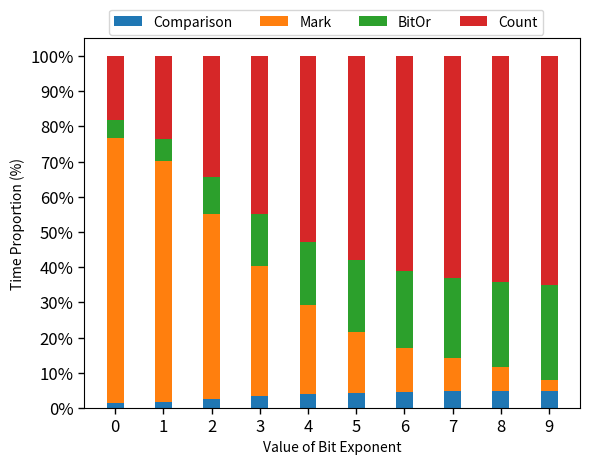

Python code for this plot: (Note: this script raises an exception after producing the figure.)
import matplotlib
import matplotlib.pyplot as plt
import numpy as np
from matplotlib import rc
from matplotlib.ticker import FuncFormatter 
from matplotlib.pyplot import MultipleLocator
rc('mathtext', default='regular')
plt.rcParams['axes.unicode_minus'] = False
# plt.rcParams['font.family'] = ['normal'] # Times New Roman
# plt.rcParams.update({'font.size': 8})

be = [0, 1, 2, 3, 4, 5, 6, 7, 8, 9]
width = 0.35
Name = ["Comparison", "Mark", "BitOr", "Count"]

Comparison = [0.046037, 0.045665, 0.045773, 0.045806, 0.046539, 0.046754, 0.047407, 0.047677, 0.048038, 0.047763]
Mark = [2.608424, 1.817173, 0.957682, 0.515203, 0.303935, 0.187489, 0.12812, 0.092957, 0.065522, 0.029597]
BitOr = [0.17127, 0.158199, 0.18976, 0.206265, 0.213188, 0.219548, 0.224762, 0.22481, 0.234131, 0.256941]
Count = [0.630068, 0.628126, 0.627873, 0.627786, 0.629387, 0.626806, 0.626985, 0.626442, 0.626262, 0.625903]

data=[Comparison,Mark,BitOr,Count]
# data=np.array(data).transpose()
sums = [sum(i) for i in np.array(data).transpose()]
bottom_y = [0] * len(be)
i=0
# print(len(data),len(sums))
for d in data:
 y = [a/b for a, b in zip(d, sums)]
#  print(y)
 plt.bar(be, y, width, bottom=bottom_y,label=Name[i])
 i+=1
 bottom_y = [(a+b) for a, b in zip(y, bottom_y)]

# plt.bar(be, BIOP5DD, width, label=Name[6],color='r',alpha=0.5,ec='k',lw=.6) # hatch="//",
# plt.bar(be, b4, width, bottom=BIOP5DD, label=Name[5],color='y',alpha=0.5,ec='k',lw=.6) # hatch="//",
# plt.bar(be, b3, width, bottom=BIOP2SD, label=Name[4],color='m',alpha=0.5,ec='k',lw=.6) # hatch="//",
# plt.bar(be, b2, width, bottom=BIOP4DS, label=Name[3],color='c',alpha=0.5,ec='k',lw=.6) # hatch="//",
# plt.bar(be, b1, width, bottom=BIOP3PD, label=Name[2],color='g',alpha=0.5,ec='k',lw=.6)
# plt.bar(be, b0, width,bottom=BIOP1SS, label=Name[1],color='b',alpha=0.5,ec='k',lw=.6) # hatch="//",
plt.yticks(np.arange(0, 1.01, 0.1))

def to_percent(temp, position):
    return '%1.0f'%(100*temp) + '%'
plt.gca().yaxis.set_major_formatter(FuncFormatter(to_percent))


plt.xticks(be)
plt.xlabel('Value of Bit Exponent') # ,fontsize=13
plt.ylabel('Time Proportion (%)') # ,fontsize=13
plt.tick_params(direction='out',labelsize=12,length=4,width=1,top=False,right=False)
plt.legend(loc=(0.05,1.01),ncol=4) #fontsize=6,frameon=False,loc='upper center',ncol=6
# # ax.text(.87,-.08,'\nVisualization by DataCharm',transform = ax.transAxes,
# #         ha='center', va='center',fontsize = 5,color='black',fontweight='bold',family='Roboto Mono')


gcf = plt.gcf()
plt.show()
gcf.savefig('../BIOP5DDTimeDistributionByBe.eps',format='eps', bbox_inches='tight')


